Image classification data set "leaf_disease_dataset" (dhawsespandan/agrisense-ai on GitHub). Class labels (5): alternaria leaf spot, brown spot, gray spot, healthy leaf, rust.

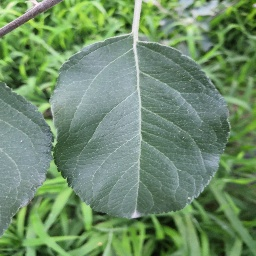
Label: healthy leaf

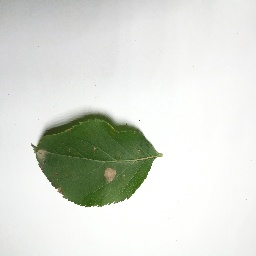
Label: gray spot

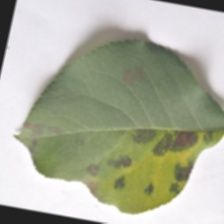
Label: brown spot

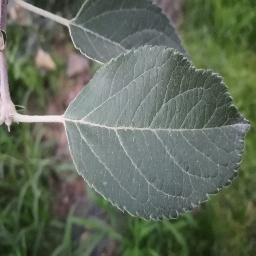
Label: healthy leaf

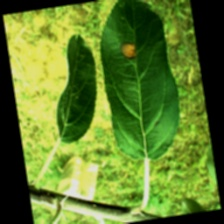
Label: alternaria leaf spot

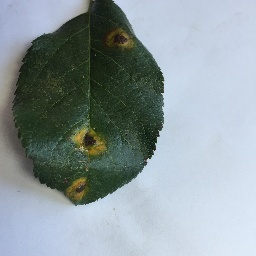
Label: rust
